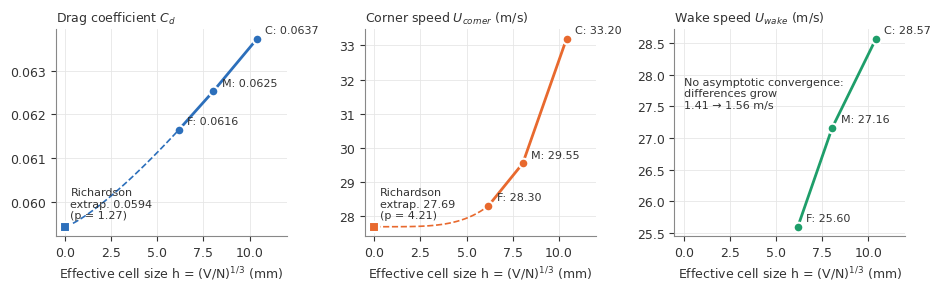

Python code for this plot: (Note: this script raises an exception after producing the figure.)
import numpy as np
rho,mu,U,L=1.225,1.7894e-5,36,0.46
nu=mu/rho
print("Re_L",U*L/nu, "q",0.5*rho*U**2, "Re_s",U*0.23/nu, "d_flat",0.37*0.23*(U*0.23/nu)**-0.2)
print("infl",0.01*(1.2**25-1)/0.2, "dU/dy wall (Cf=3e-3)",3e-3*0.5*rho*U**2/mu)
N=np.array([0.529,1.150,2.528])*1e6; h=np.array([10.41,8.04,6.18])
print("h ratios",h[0]/h[1],h[1]/h[2],"N-based",(N[1]/N[0])**(1/3),(N[2]/N[1])**(1/3),"V",N*(h*1e-3)**3)
def gci(f3,f2,f1,r21,r32):
    e21,e32=f2-f1,f3-f2; s=np.sign(e32/e21); p=1.0
    for _ in range(200):
        q=np.log((r21**p-s)/(r32**p-s)); p=abs(np.log(abs(e32/e21))+q)/np.log(r21)
    ext=(r21**p*f1-f2)/(r21**p-1); ea=abs((f1-f2)/f1)
    return p,ext,1.25*ea/(r21**p-1)*100, abs((ext-f1)/ext)*100
r21,r32=h[1]/h[2],h[0]/h[1]
for n,f in [("Cd",[0.063731,0.062529,0.061649]),("Uc",[33.195,29.546,28.304]),("Uw",[28.569,27.162,25.600])]:
    print(n,gci(*f,r21,r32), "med->fine %",(f[1]-f[2])/f[2]*100)
print("Gamma ratios",160.4/18.2,144.7/14.1,305.1/32.3, 29.3+19.4)
print("Ue",37.4/36, "sqrt2 d99",np.sqrt(2)*25.8, "bisector 27.3/sqrt2",27.3/np.sqrt(2))
print("Cf ratios",1.05/2.16,2.86/2.16, "crossflow",3.5/36,0.07/36,0.46/36)
print("p_tot overshoot",837/819)
import numpy as np, matplotlib
matplotlib.use("Agg"); import matplotlib.pyplot as plt
B,O,G="#2c6fbb","#e8692e","#1e9e6a"; INK="#333"; MUT="#888"
plt.rcParams.update({"font.family":"DejaVu Sans","font.size":9,"axes.edgecolor":MUT,"axes.labelcolor":INK,
 "xtick.color":INK,"ytick.color":INK,"axes.spines.top":False,"axes.spines.right":False,"axes.grid":True,
 "grid.color":"#e6e6e6","grid.linewidth":0.6,"lines.linewidth":2})
out="/home/user/BTP/review/figures/"
h=np.array([10.41,8.04,6.18])
# ---- Fig 1: grid convergence
fig,ax=plt.subplots(1,3,figsize=(9.5,3.0))
data=[("Drag coefficient $C_d$",[0.063731,0.062529,0.061649],0.059424,1.27,B,"{:.4f}"),
      ("Corner speed $U_{corner}$ (m/s)",[33.195,29.546,28.304],27.692,4.21,O,"{:.2f}"),
      ("Wake speed $U_{wake}$ (m/s)",[28.569,27.162,25.600],None,None,G,"{:.2f}")]
for a,(t,f,ext,p,c,fmt) in zip(ax,data):
    a.plot(h,f,"-o",color=c,ms=7,mec="white",mew=1.5)
    for hi,fi,n in zip(h,f,["C","M","F"]):
        a.annotate(n+": "+fmt.format(fi),(hi,fi),textcoords="offset points",xytext=(6,4),fontsize=8,color=INK)
    if ext:
        hh=np.linspace(0,h[-1],30); C=(f[2]-ext)/h[2]**p
        a.plot(hh,ext+C*hh**p,"--",color=c,lw=1.2)
        a.plot([0],[ext],"s",color=c,ms=7,mec="white",mew=1.5)
        a.annotate("Richardson\nextrap. "+fmt.format(ext)+f"\n(p = {p:.2f})",(0,ext),xytext=(4,6),textcoords="offset points",fontsize=8,color=INK)
    else:
        a.text(0.04,0.62,"No asymptotic convergence:\ndifferences grow\n1.41 → 1.56 m/s",transform=a.transAxes,fontsize=8,color=INK)
    a.set_xlim(-0.5,12); a.set_xlabel("Effective cell size h = (V/N)$^{1/3}$ (mm)"); a.set_title(t,fontsize=9,color=INK,loc="left")
fig.tight_layout(); fig.savefig(out+"grid_convergence.png",dpi=250); plt.close()
# ---- Fig 2: circulation decay + asymmetry
s=np.array([30,130,230,430]); gp=np.array([160.4,53.0,29.0,18.2]); gm=np.array([144.7,28.6,19.4,14.1])
fig,ax=plt.subplots(1,2,figsize=(8.5,3.1))
a=ax[0]
for y,c,lab,mk in [(gp+gm,INK,r"$\Gamma^+ + |\Gamma^-|$","o"),(gp,"#c0392b",r"$\Gamma^+$ (plate-side cell)","^"),(gm,"#2c6fbb",r"$|\Gamma^-|$ (floor-side cell)","v")]:
    a.plot(s,y,"-"+mk,color=c,ms=7,mec="white",mew=1.2,label=lab)
a.set_yscale("log"); a.set_xlabel("Distance from leading edge s (mm)"); a.set_ylabel(r"Circulation ($10^{-3}$ m$^2$/s)")
a.set_title("(a) Decay of corner streamwise circulation",loc="left",fontsize=9); a.legend(fontsize=8,frameon=False)
a.set_xticks(s)
a=ax[1]; r=gp/gm
a.bar(s,r,width=45,color="#9aa7b4",edgecolor="white",zorder=3); a.grid(axis="x",visible=False)
for si,ri in zip(s,r): a.text(si,ri+0.03,f"{ri:.2f}",ha="center",fontsize=8,color=INK)
a.axhline(1,color=MUT,lw=1,ls="--"); a.text(440,1.02,"equal strength",fontsize=7.5,color=MUT,ha="right",va="bottom")
a.set_xticks(s); a.set_xlabel("Distance from leading edge s (mm)"); a.set_ylabel(r"$\Gamma^+/|\Gamma^-|$"); a.set_ylim(0,2.1)
a.set_title("(b) Asymmetry of the corner pair",loc="left",fontsize=9)
fig.tight_layout(); fig.savefig(out+"circulation_decay.png",dpi=250); plt.close()
print("ok")
